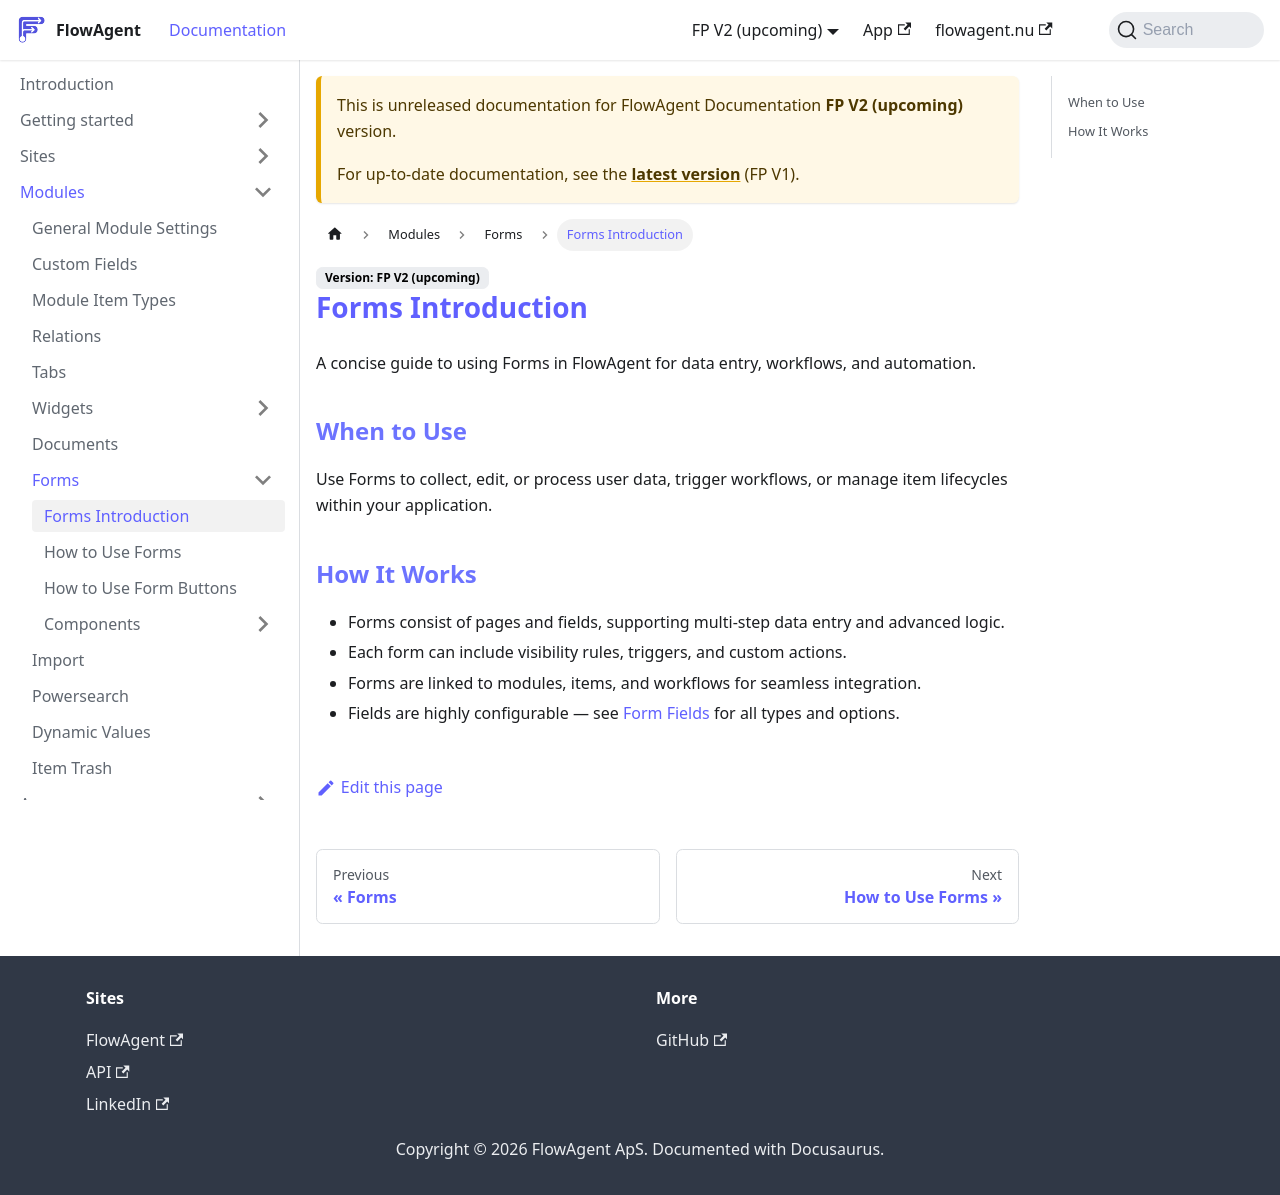

repository: flowagentnu/1rel-documentation · page: docs/v2/modules/forms/introduction.html · generator: docusaurus

# Forms Introduction

A concise guide to using Forms in FlowAgent for data entry, workflows, and automation.

## When to Use
Use Forms to collect, edit, or process user data, trigger workflows, or manage item lifecycles within your application.

## How It Works
- Forms consist of pages and fields, supporting multi-step data entry and advanced logic.
- Each form can include visibility rules, triggers, and custom actions.
- Forms are linked to modules, items, and workflows for seamless integration.
- Fields are highly configurable — see [Form Fields](./components/pages/fields/introduction.md) for all types and options.
